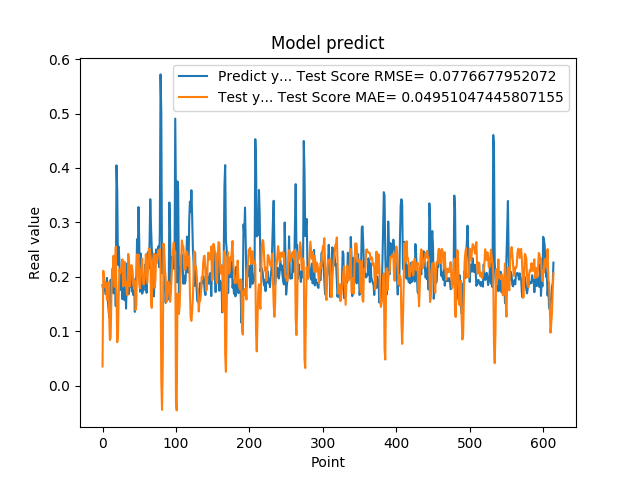

Values plotted in this chart, from the file beside it:
1.850019842386245450e-01, 3.548016895020472683e-02
1.727939993143081387e-01, 2.110759438406264454e-01
1.761609017848968506e-01, 1.999943892987705585e-01
1.905422955751419345e-01, 1.818867891555249749e-01
1.684180349111557007e-01, 1.903809189348659170e-01
1.689333617687225342e-01, 1.803892361237819375e-01
1.980420649051666537e-01, 1.581510660001272106e-01
1.612316220998764038e-01, 1.869861441715583716e-01
1.442013978958130160e-01, 1.901730958129506655e-01
1.259213238954544067e-01, 1.281899680698001809e-01
1.400409787893295288e-01, 8.407976994820777483e-02
1.946723610162734708e-01, 8.747390200896650037e-02
1.781254708766936978e-01, 1.603247633955729168e-01
1.895092576742171964e-01, 2.136035776158909660e-01
2.166133970022201261e-01, 2.079064460596488362e-01
1.696722060441970548e-01, 2.388505860364291411e-01
2.109026014804839810e-01, 1.820014908569830281e-01
2.371999472379684448e-01, 1.822379440890736779e-01
1.463003754615783414e-01, 2.554728108882024507e-01
4.047906100749969482e-01, 1.705424761634402597e-01
3.577617108821868896e-01, 7.997525881704710404e-02
2.219824343919754028e-01, 9.313970652830555474e-02
2.553716301918030340e-01, 1.651127512466576130e-01
2.273367345333099365e-01, 2.138288990931678513e-01
1.758806854486465454e-01, 2.065848982366278452e-01
2.118712961673736850e-01, 2.126785674277975324e-01
1.948491036891937256e-01, 2.186451375535793107e-01
1.590297073125839233e-01, 2.322835829844114852e-01
1.815824955701828280e-01, 1.823435395437529583e-01
2.216224968433380127e-01, 1.842992792337041219e-01
1.570345163345336914e-01, 2.276974867908085620e-01
2.048864960670471191e-01, 1.860503355338612719e-01
1.417246013879776001e-01, 1.906988695929566213e-01
1.926406770944595614e-01, 1.692705863744564110e-01
2.252101451158524115e-01, 1.659969025685822941e-01
1.820016801357269287e-01, 2.420460045957571193e-01
1.686857044696807861e-01, 2.313884924180081848e-01
2.045876085758208673e-01, 1.824274683494143123e-01
1.815108954906463901e-01, 1.951465899896422107e-01
2.036586105823516846e-01, 2.213677301505108941e-01
1.731049269437789917e-01, 2.203933483758129530e-01
1.787570714950561523e-01, 2.087802400721612273e-01
1.665375530719757080e-01, 1.859376599935560481e-01
1.929849982261657437e-01, 1.775212062288797910e-01
1.356869190931320190e-01, 1.929179322381914807e-01
1.972582042217254639e-01, 1.392607935696431321e-01
1.961945891380310059e-01, 1.480847290747632217e-01
2.692976891994476318e-01, 2.414182149110189191e-01
2.406771630048752109e-01, 2.308242594824526095e-01
3.281686902046204168e-01, 2.405620314233742063e-01
2.625965774059296209e-01, 1.870244198300530236e-01
1.727855503559112271e-01, 1.790470779574214466e-01
2.426082938909530362e-01, 2.096885500688137061e-01
2.097309380769729892e-01, 2.173893822123052211e-01
1.691226661205291470e-01, 2.336738940380050089e-01
1.770704984664917270e-01, 1.918609374576335513e-01
1.755136996507644653e-01, 1.858278362464472755e-01
1.939594447612762451e-01, 1.921237343295028321e-01
2.223779261112213135e-01, 2.081134108202803978e-01
1.937792897224426825e-01, 2.416058269426953620e-01
1.706998199224472046e-01, 2.157844993206878004e-01
... 554 more rows
